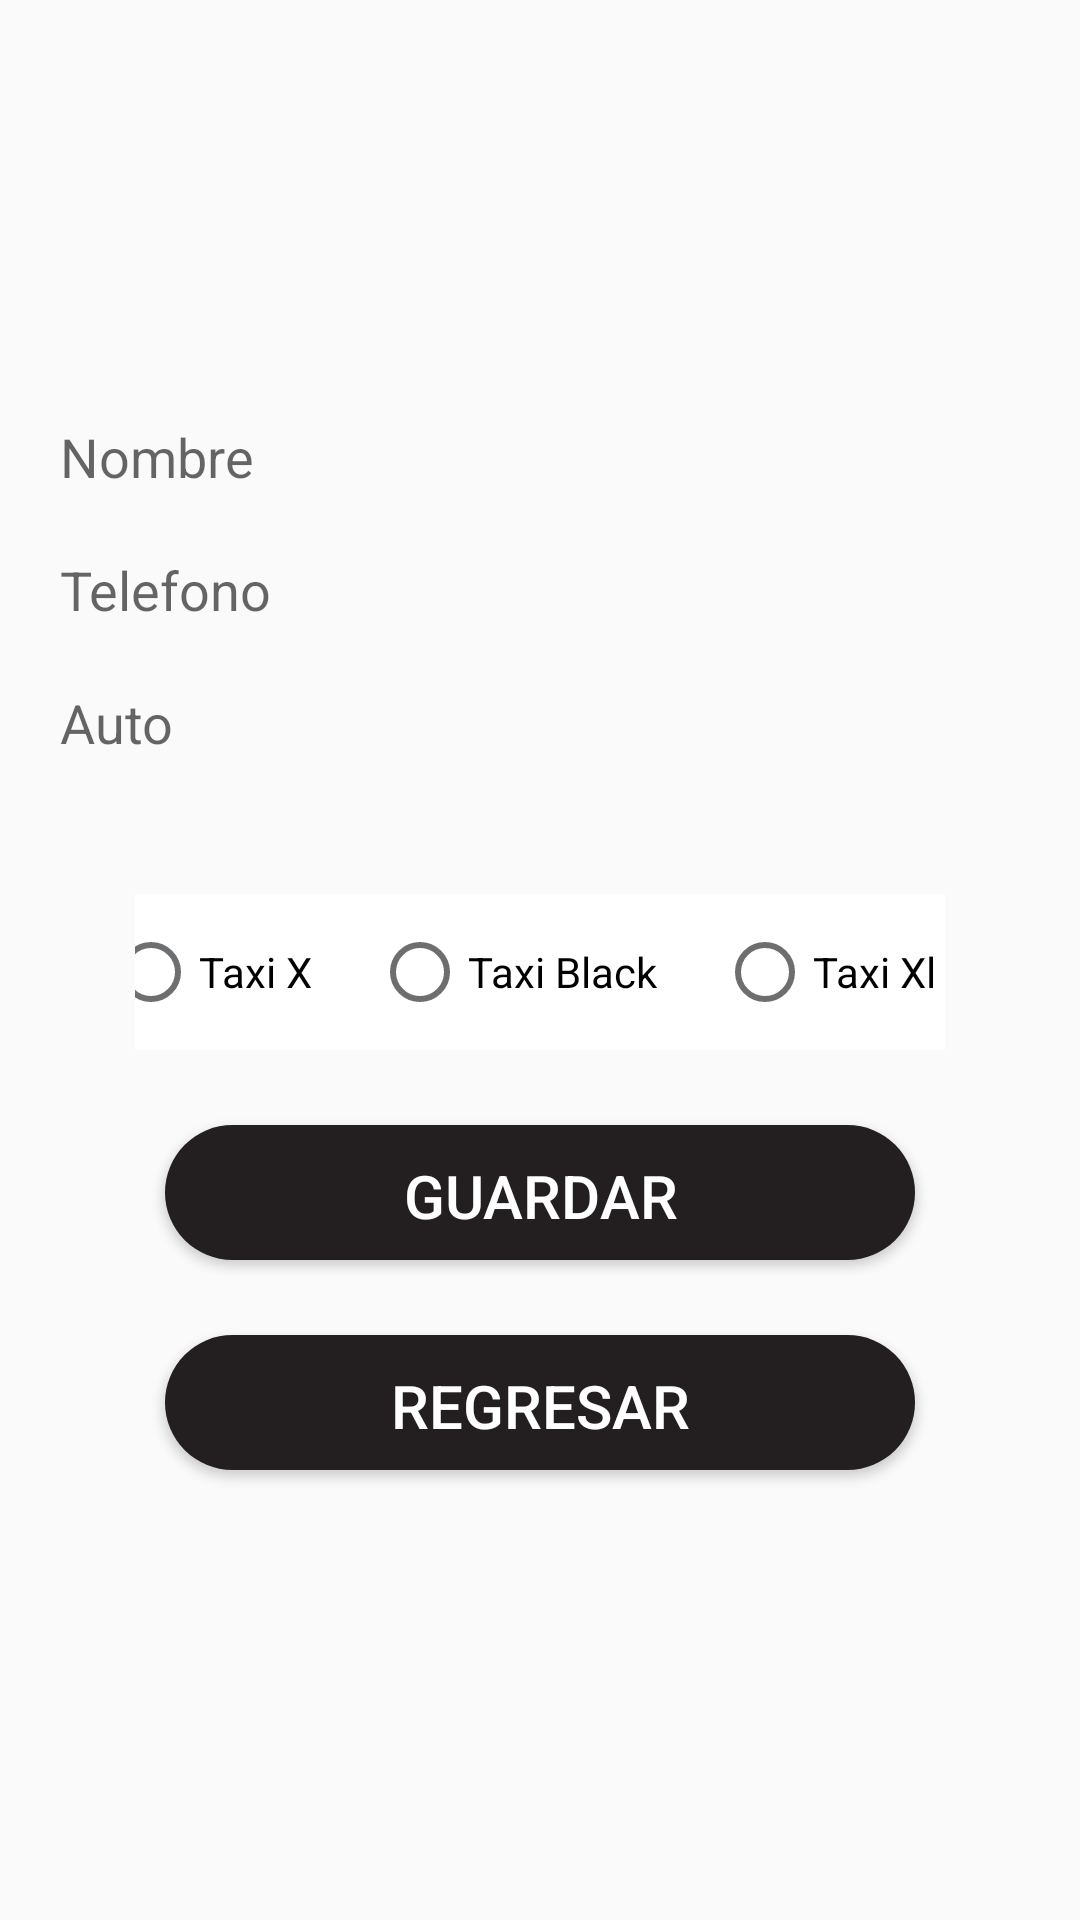

Layout XML and referenced resources for this Android screen:
<!-- AndroidManifest.xml: application theme AppTheme -->
<!-- res/layout/activity_driver_settings.xml -->
<?xml version="1.0" encoding="utf-8"?>
<LinearLayout xmlns:android="http://schemas.android.com/apk/res/android"
    xmlns:app="http://schemas.android.com/apk/res-auto"
    xmlns:tools="http://schemas.android.com/tools"
    android:layout_width="match_parent"
    android:layout_height="match_parent"
    tools:context="com.simcoder.uber.CustomerSettingsActivity"
    android:orientation="vertical"
    android:padding="20sp">
    <ImageView
        android:layout_width="100sp"
        android:layout_height="100sp"
        android:id="@+id/profileImage"
        android:src="@mipmap/ic_default_user"
        android:layout_marginBottom="20sp"/>
    <EditText
        android:id="@+id/name"
        android:layout_width="match_parent"
        android:layout_height="wrap_content"
        android:background="@null"
        android:hint="Nombre"
        android:layout_marginBottom="20sp"/>
    <EditText
        android:id="@+id/phone"
        android:layout_width="match_parent"
        android:layout_height="wrap_content"
        android:background="@null"
        android:hint="Telefono"
        android:layout_marginBottom="20sp"
        android:inputType="number"/>
    <EditText
        android:id="@+id/car"
        android:layout_width="match_parent"
        android:layout_height="wrap_content"
        android:background="@null"
        android:hint="Auto"
        android:layout_marginBottom="20sp"/>
    <LinearLayout
        android:background="@android:color/white"
        android:orientation="vertical"
        android:layout_width="match_parent"
        android:layout_height="wrap_content"
        android:layout_margin="25dp">
            <RadioGroup
                android:layout_width="match_parent"
                android:layout_height="wrap_content"
                android:id="@+id/radioGroup"
                android:layout_gravity="center"
                android:gravity="center"
                android:orientation="horizontal">
                <RadioButton
                    android:layout_width="wrap_content"
                    android:layout_height="wrap_content"
                    android:text="Taxi X"
                    android:id="@+id/UberX"
                    android:layout_margin="@dimen/margin_10dp"/>

                <RadioButton
                    android:id="@+id/UberBlack"
                    android:layout_width="wrap_content"
                    android:layout_height="wrap_content"
                    android:text="Taxi Black"
                    android:layout_margin="@dimen/margin_10dp"/>

                <RadioButton
                    android:id="@+id/UberXl"
                    android:layout_width="87dp"
                    android:layout_height="wrap_content"
                    android:layout_margin="@dimen/margin_10dp"
                    android:text="Taxi Xl"/>
            </RadioGroup>
    </LinearLayout>

    <Button
        android:layout_width="250dp"
        android:layout_height="45dp"
        android:id="@+id/confirm"
        android:text="Guardar"
        android:layout_gravity="center"
        android:layout_marginBottom="25dp"
        />
    <Button
        android:layout_width="250dp"
        android:layout_height="45dp"
        android:layout_gravity="center"
        android:id="@+id/back"
        android:text="Regresar"/>

</LinearLayout>
<!-- resources referenced by this layout -->
<resources>
  <dimen name="margin_10dp">10dp</dimen>
  <style name="AppTheme" parent="Theme.AppCompat.Light.DarkActionBar">
          <item name="colorPrimary">@color/colorPrimary</item>
          <item name="colorPrimaryDark">@color/colorPrimaryDark</item>
          <item name="colorAccent">@color/colorAccent</item>
  
          <item name="android:textColorPrimary">@color/textDark</item>
          <item name="android:textColorSecondary">@color/textMedium</item>
  
          <item name="android:textViewStyle">@style/AppTheme.Widget.TextView</item>
          <item name="android:editTextStyle">@style/AppTheme.Widget.EditText</item>
          <item name="android:buttonStyle">@style/AppTheme.Widget.Button</item>
          <item name="imageButtonStyle">@style/AppTheme.Widget.ImageButton</item>
  
          <item name="android:windowContentTransitions">true</item>
          <item name="android:overScrollMode">never</item>
      </style>
  <color name="colorPrimary">#231F20</color>
  <color name="colorPrimaryDark">#000000</color>
  <color name="colorAccent">#E2231A</color>
  <color name="textDark">@android:color/black</color>
  <color name="textMedium">@color/colorSecondary</color>
  <style name="AppTheme.Widget.TextView" parent="android:Widget.TextView">
         
        <item name="android:lineSpacingExtra">10dp</item>
        <item name="android:textSize">@dimen/text_regular</item>
        <item name="android:textColor">@color/textDark</item>
    </style>
  <style name="AppTheme.Widget.EditText" parent="Widget.AppCompat.EditText">
         
         <item name="android:textSize">@dimen/text_regular</item>
         <item name="android:textColor">@color/textDark</item>
         <item name="android:drawablePadding">@dimen/margin_10dp</item>
     </style>
  <style name="AppTheme.Widget.Button" parent="Widget.AppCompat.Button">
          
          <item name="android:layout_width">wrap_content</item>
          <item name="android:layout_height">wrap_content</item>
          <item name="android:paddingTop">10dp</item>
          <item name="android:paddingBottom">10dp</item>
          <item name="android:paddingStart">15dp</item>
          <item name="android:paddingEnd">15dp</item>
          <item name="android:textSize">@dimen/text_regular</item>
          <item name="android:textColor">@color/textLight</item>
          <item name="android:background">@drawable/v_btn_rounded_background</item>
          <item name="android:backgroundTint">@color/colorPrimary</item>
          <item name="backgroundTint">@color/colorPrimary</item>
          <item name="android:drawablePadding">@dimen/margin_10dp</item>
      </style>
  <style name="AppTheme.Widget.ImageButton" parent="AppTheme.Widget.Button">
          <item name="android:layout_width">wrap_content</item>
          <item name="android:layout_height">wrap_content</item>
          <item name="android:minWidth">0dp</item>
          <item name="android:paddingStart">12dp</item>
          <item name="android:paddingEnd">12dp</item>
          <item name="android:scaleType">centerInside</item>
      </style>
  <color name="colorSecondary">#6D6E70</color>
  <dimen name="text_regular">20sp</dimen>
  <color name="textLight">#FFFFFF</color>
</resources>
